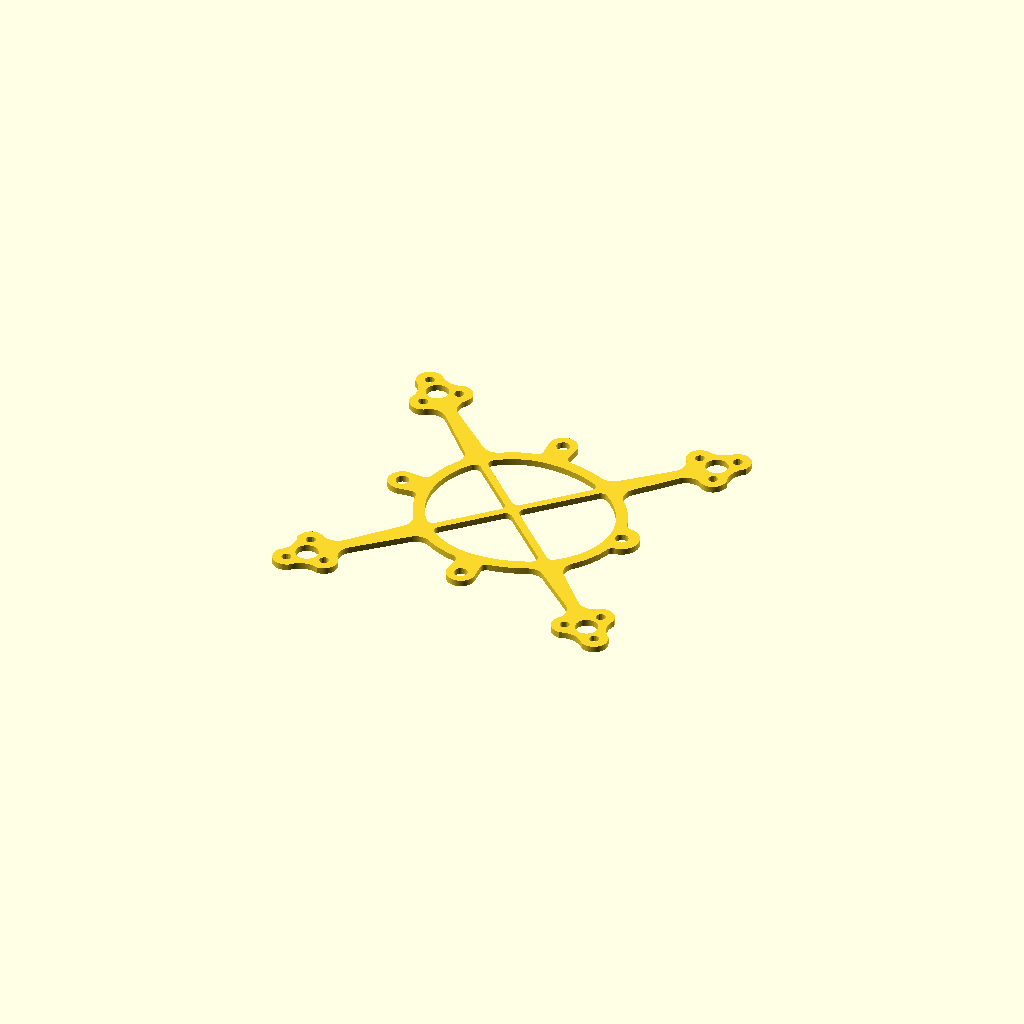
Cell 1: rendered with the file's own defaults.
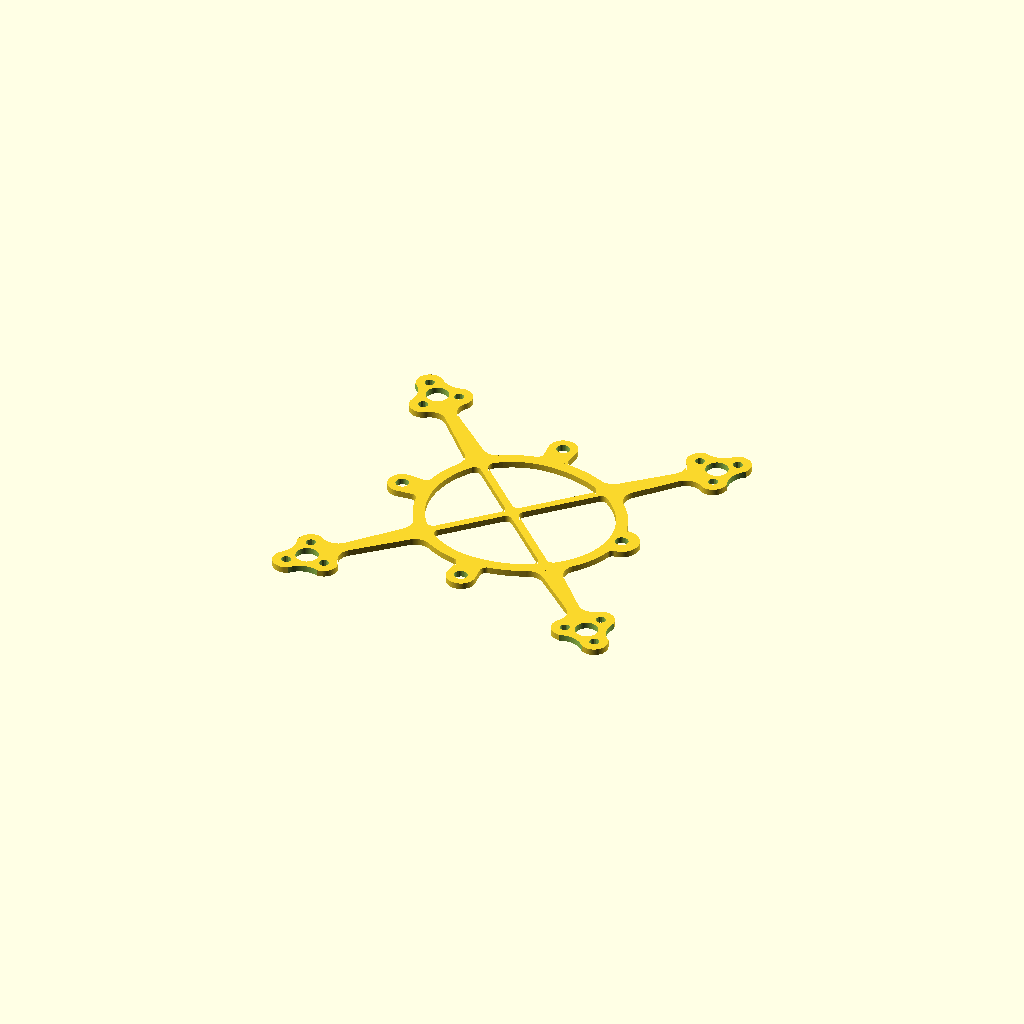
Cell 2: render_3d = false (everything else at default).
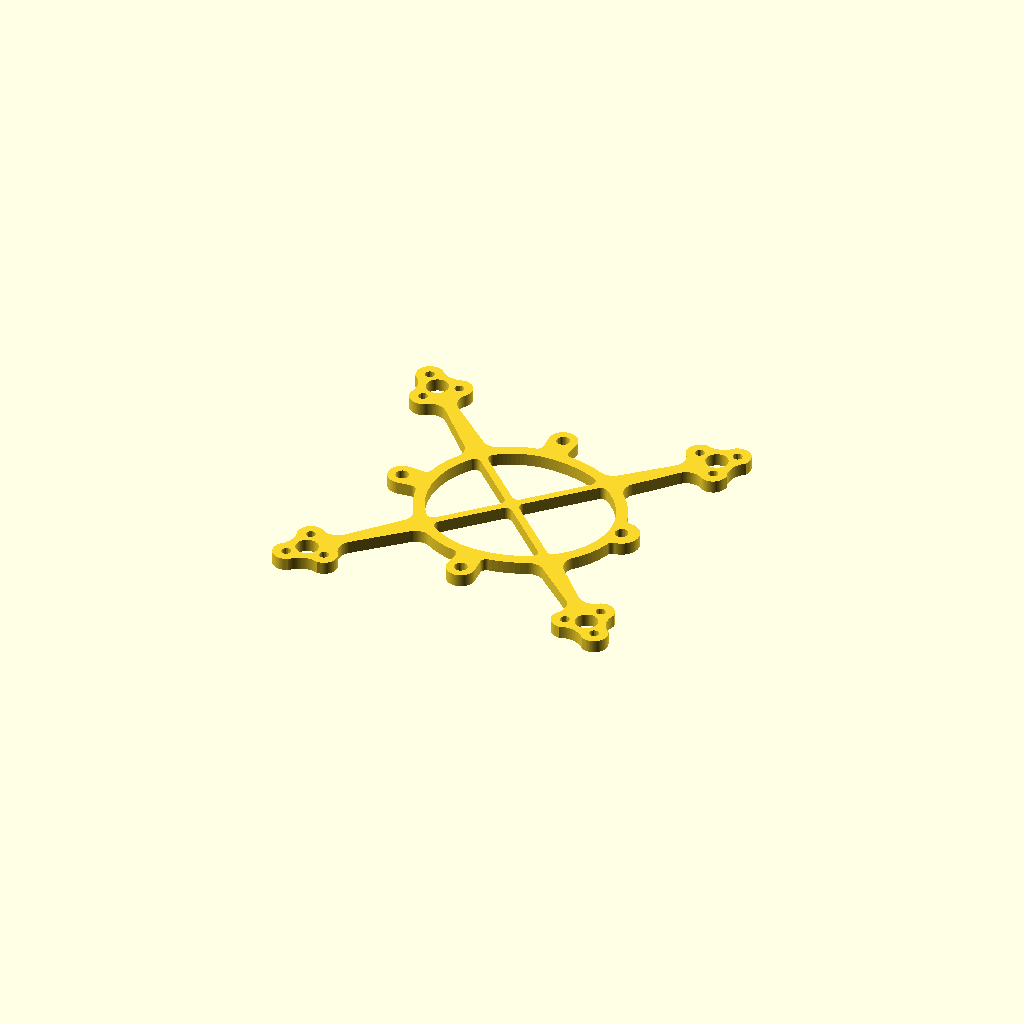
Cell 3: frame_thickness = 2 (everything else at default).
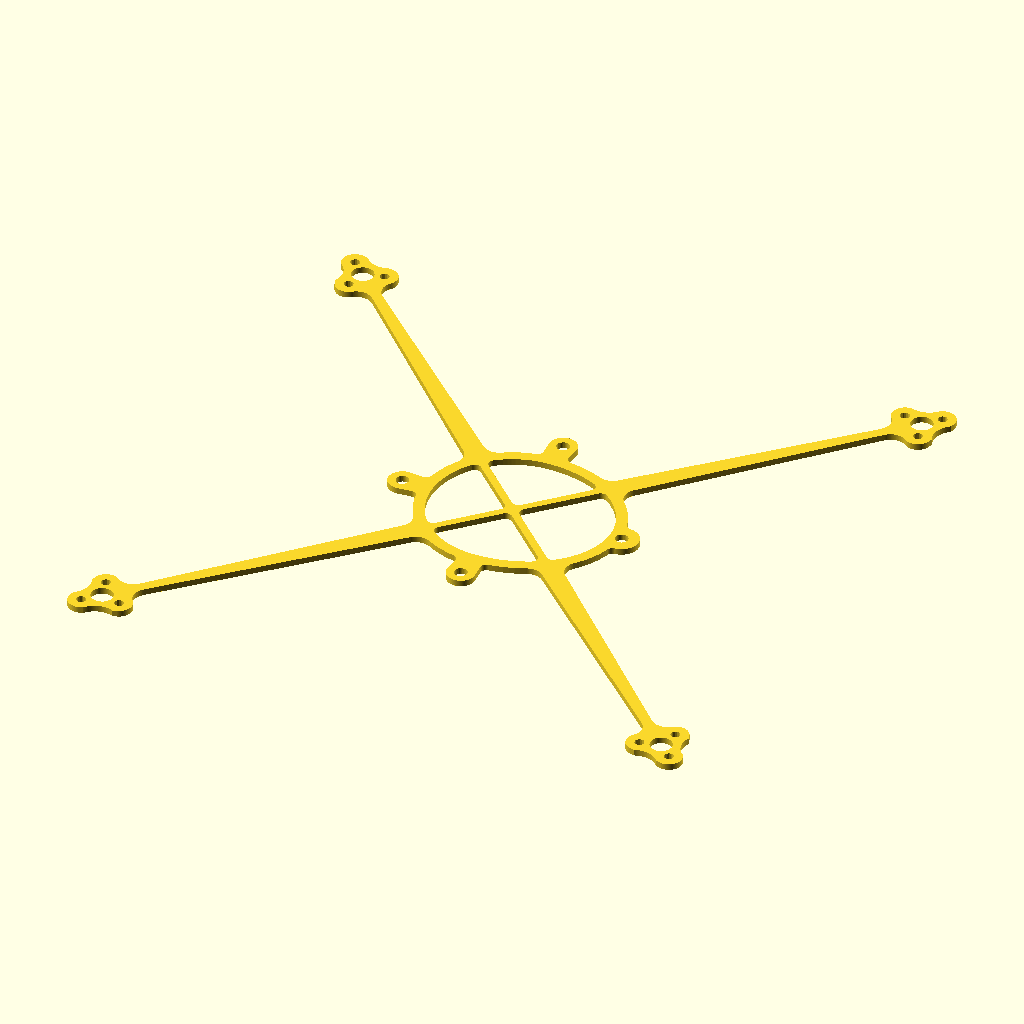
Cell 4: motor_to_motor = 130 (everything else at default).
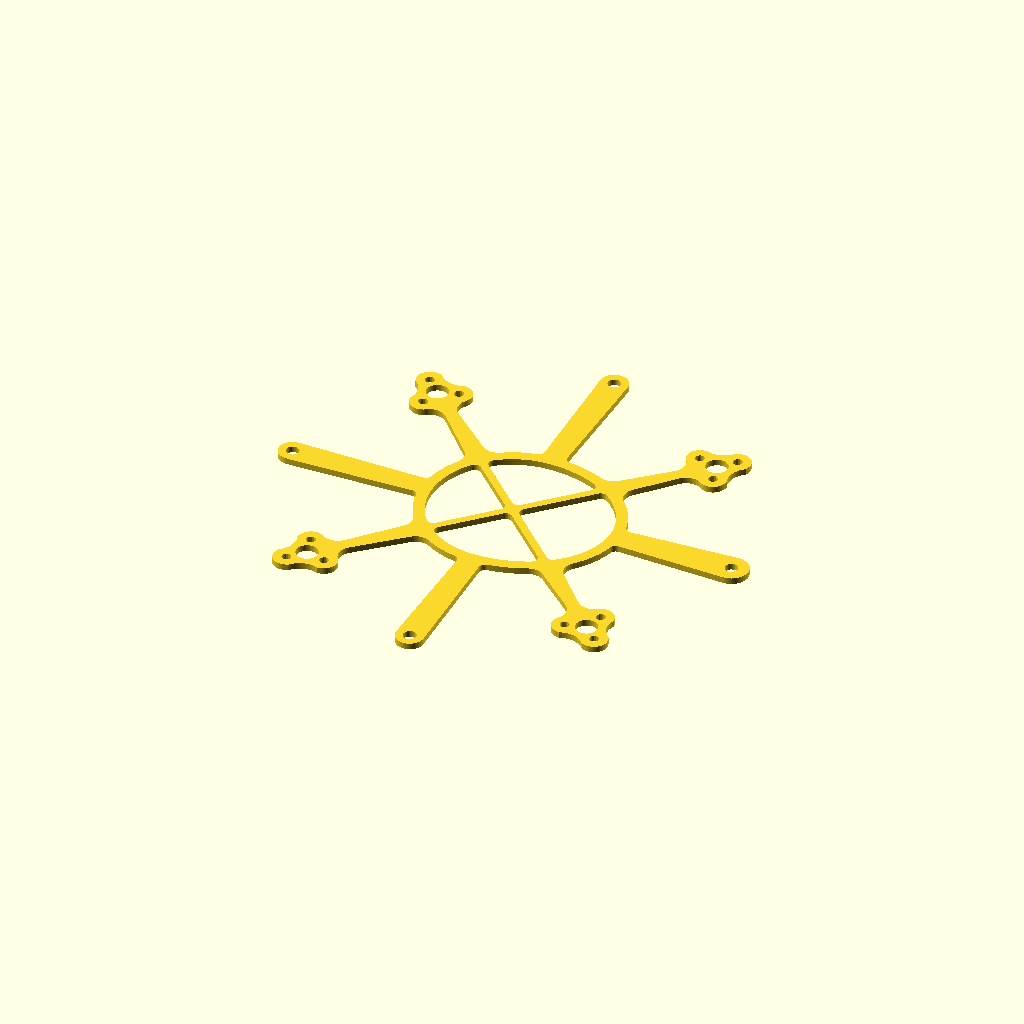
Cell 5: fc_mount_spacing = 51 (everything else at default).
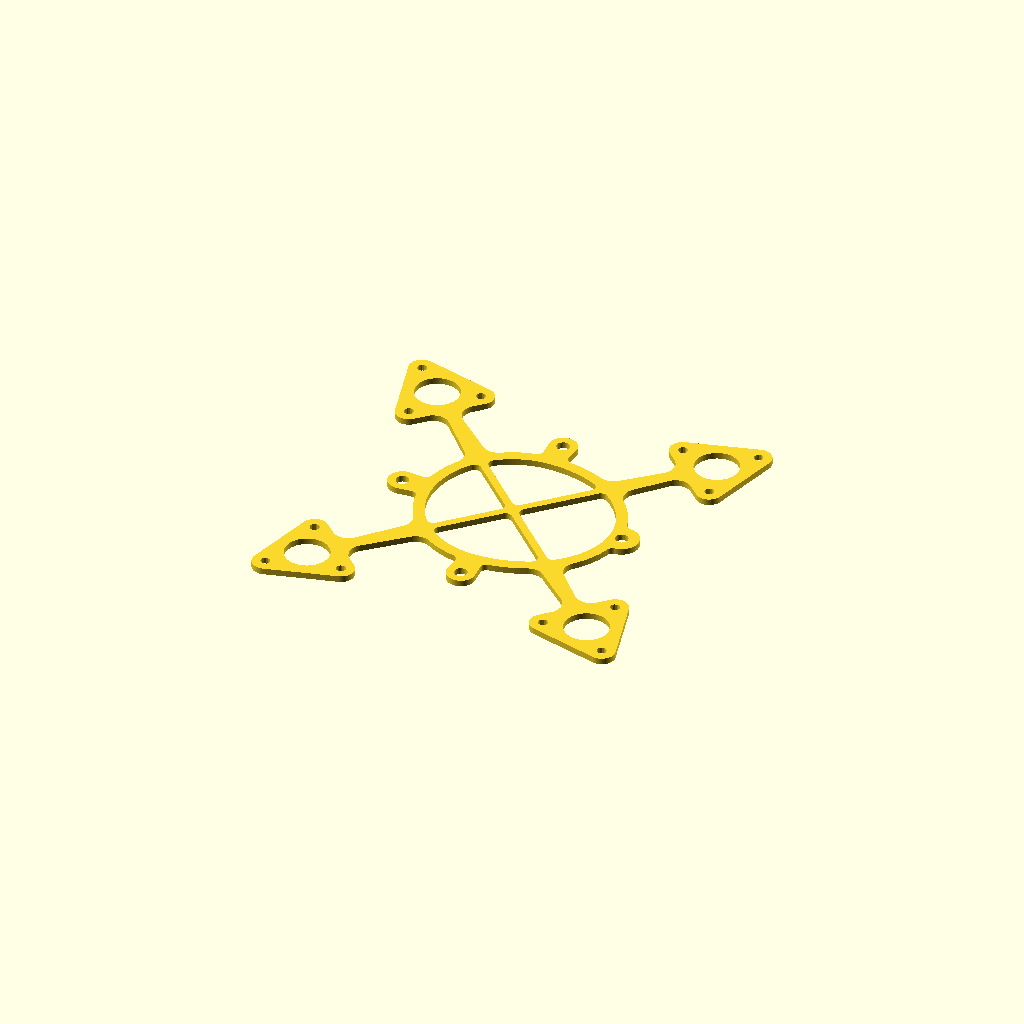
Cell 6: the same model with motor_pcd = 13.2.
All cells are drawn from one camera (rotation 55°, 0°, 25°, orthographic, colour scheme Cornfield), so only the parameter changes between them.
The OpenSCAD source (base.scad):
// SPDX-License-Identifier: CC-BY-SA-4.0
// Copyright (c) 2026 Julian Jakobs

// Splinter 65 - Base Plate, for 0702 motors

// --- Core Parameters ---
render_3d = true;
frame_thickness = 1;
motor_to_motor = 65;
fc_mount_spacing = 25.5;

// --- Motor Mount Specs (0702 3-hole) ---
motor_pcd = 6.6;
motor_screw_hole = 1.5;
motor_center_hole = 3.5;

// --- Design Tuning ---
fc_pad_dia = 4.5;
rear_pad_bonus = 1.0;      // Extra material for the rear (USB) pad
arm_root_width = 3.4;      // At the centre ring - where the moment peaks
arm_tip_width  = 1.4;      // At the motor - where the moment is zero
center_hole_dia = 26;
web_width = 1.8;
internal_brace_width = 1.2;
usb_bulge = 3.0;           // Smooth eccentric arch for USB clearance

// --- Motor Pad Scallops ---
// The pad hub is inert at these values - it sits entirely inside the hull
// of the three lobes and contributes no area. Kept only as a safety net if
// motor_pad_lobe_r is ever dropped below ~1.7, where the lobes stop meeting.
motor_pad_hub_r  = 2.5;
motor_pad_lobe_r = 2.1;    // lobe radius around each motor screw
pad_scallop_r    = 3.5;    // concave cutter radius between lobes; 0 disables

// --- SPLIT FILLET CONTROLS ---
main_fillet_radius = 2.5;  // Large fillets for main motor arms
strut_fillet_radius = 1.0; // Tighter fillets for FC struts and brace

$fn = 128;

// --- Calculated Geometry ---
// Each scallop cutter is placed tangent to the two lobes it lies between,
// so it eats only the web and never touches the bolt circle - minimum screw
// edge distance stays at motor_pad_lobe_r - hole/2 = 1.45mm, exactly as it
// was with the plain hull.
pad_a = motor_pcd / 2;
pad_scallop_d = (pad_a + sqrt(4*pow(pad_scallop_r + motor_pad_lobe_r, 2) - 3*pow(pad_a, 2))) / 2;

fc_radius = fc_mount_spacing / sqrt(2); // ~18.03mm

module bulging_circle(r, bulge) {
    union() {
        // Left half (original circle)
        difference() {
            circle(r=r);
            translate([0, -r-1]) square([r+bulge+1, 2*r+2]);
        }
        // Right half (scaled circle into an ellipse to create the arch)
        difference() {
            scale([(r+bulge)/r, 1]) circle(r=r);
            translate([- (r+bulge) - 1, -r-1]) square([r+bulge+1, 2*r+2]);
        }
    }
}

module core_ring() {
    bulging_circle(center_hole_dia/2 + web_width, usb_bulge);
}

module core_hole() {
    bulging_circle(center_hole_dia/2, usb_bulge);
}

module motor_arms() {
    for(i=[45, 135, 225, 315]) {
        rotate([0, 0, i]) {
            // Tapered arm: full width at the root, minimum at the motor
            hull() {
                translate([center_hole_dia/2, 0]) circle(d=arm_root_width);
                translate([motor_to_motor/2, 0])  circle(d=arm_tip_width);
            }

            translate([motor_to_motor/2, 0]) {
                hull() {
                    circle(r=motor_pad_hub_r);
                    for(j=[0, 120, 240]) {
                        rotate([0, 0, j])
                            translate([motor_pcd/2, 0])
                            circle(r=motor_pad_lobe_r);
                    }
                }
            }
        }
    }
}

module fc_struts() {
    for(i=[0, 90, 180, 270]) {
        rotate([0, 0, i]) {
            hull() {
                translate([center_hole_dia/2, 0]) circle(d=web_width*2);
                // Extra material on the rear pad so it survives the offset
                translate([fc_radius, 0]) circle(d= (i == 0) ? fc_pad_dia + rear_pad_bonus : fc_pad_dia);
            }
        }
    }
}

module internal_brace() {
    for(i=[45, 135]) {
        rotate([0, 0, i])
            translate([-(center_hole_dia + usb_bulge)/2, -internal_brace_width/2])
                square([center_hole_dia + usb_bulge, internal_brace_width]);
    }
}

module frame_2d() {
    difference() {
        union() {
            // --- GROUP 1: Motor Arms (Heavy Fillets) ---
            offset(r=-main_fillet_radius) {
                offset(r=main_fillet_radius) {
                    difference() {
                        union() {
                            core_ring();
                            motor_arms();
                        }
                        core_hole(); // Hollow centre BEFORE offset
                    }
                }
            }

            // --- GROUP 2: FC Struts & Internal Brace (Tight Fillets) ---
            offset(r=-strut_fillet_radius) {
                offset(r=strut_fillet_radius) {
                    union() {
                        difference() {
                            union() {
                                core_ring();
                                fc_struts();
                            }
                            core_hole(); // Hollow centre BEFORE offset
                        }
                        // Add internal brace BACK IN across the hollowed space
                        internal_brace();
                    }
                }
            }
        }

        // --- 2. Subtractions (Holes & Cutouts) ---

        // FC Mounting Holes (Diamond pattern)
        for(i=[0, 90, 180, 270]) {
            rotate([0, 0, i]) {
                translate([fc_radius, 0])
                    circle(d=2.05, $fn=32);
            }
        }

        // Motor Mounting Holes
        for(i=[45, 135, 225, 315]) {
            rotate([0, 0, i]) {
                translate([motor_to_motor/2, 0]) {
                    circle(d=motor_center_hole);
                    for(j=[0, 120, 240]) {
                        rotate([0, 0, j])
                            translate([motor_pcd/2, 0])
                            circle(d=motor_screw_hole, $fn=16);
                    }

                    // Concave scallops between the lobes.
                    //
                    // Cut HERE, in the final difference, not in the pad hull:
                    // the main_fillet closing operation (offset +r then -r)
                    // fills any concave notch tighter than its radius, so a
                    // scallop added upstream would simply be erased.
                    //
                    // Only the two side gaps are cut. The third gap, at 180
                    // deg, is where the arm lands, and a cutter there would
                    // sever it.
                    if (pad_scallop_r > 0) {
                        for(j=[60, -60]) {
                            rotate([0, 0, j])
                                translate([pad_scallop_d, 0])
                                circle(r=pad_scallop_r);
                        }
                    }
                }
            }
        }
    }
}

if (render_3d) {
    linear_extrude(height=frame_thickness) {
        frame_2d();
    }
} else {
    frame_2d();
}
Customizer parameters (derived from the source; name, type, default, range or options):
render_3d: bool, default true
frame_thickness: number, default 1
motor_to_motor: number, default 65
fc_mount_spacing: number, default 25.5
motor_pcd: number, default 6.6
motor_screw_hole: number, default 1.5
motor_center_hole: number, default 3.5
fc_pad_dia: number, default 4.5
rear_pad_bonus: number, default 1
arm_root_width: number, default 3.4
arm_tip_width: number, default 1.4
center_hole_dia: number, default 26
web_width: number, default 1.8
internal_brace_width: number, default 1.2
usb_bulge: number, default 3
motor_pad_hub_r: number, default 2.5
motor_pad_lobe_r: number, default 2.1
pad_scallop_r: number, default 3.5
main_fillet_radius: number, default 2.5
strut_fillet_radius: number, default 1
